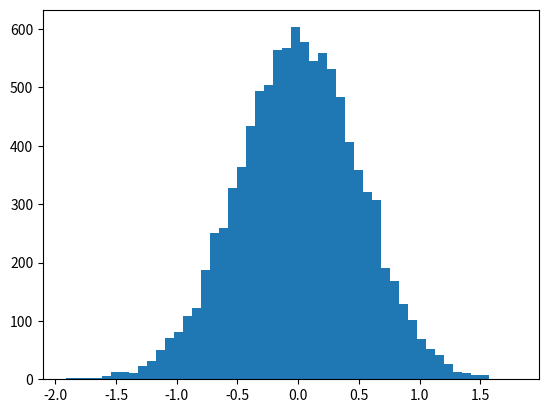

Generate this figure with matplotlib:
%matplotlib inline
import numpy as np
import matplotlib.pyplot as plt

vals = np.random.normal(0, 0.5, 10000)

plt.hist(vals, 50)
plt.show()

np.percentile(vals, 50)

np.percentile(vals, 90)

np.percentile(vals, 20)

